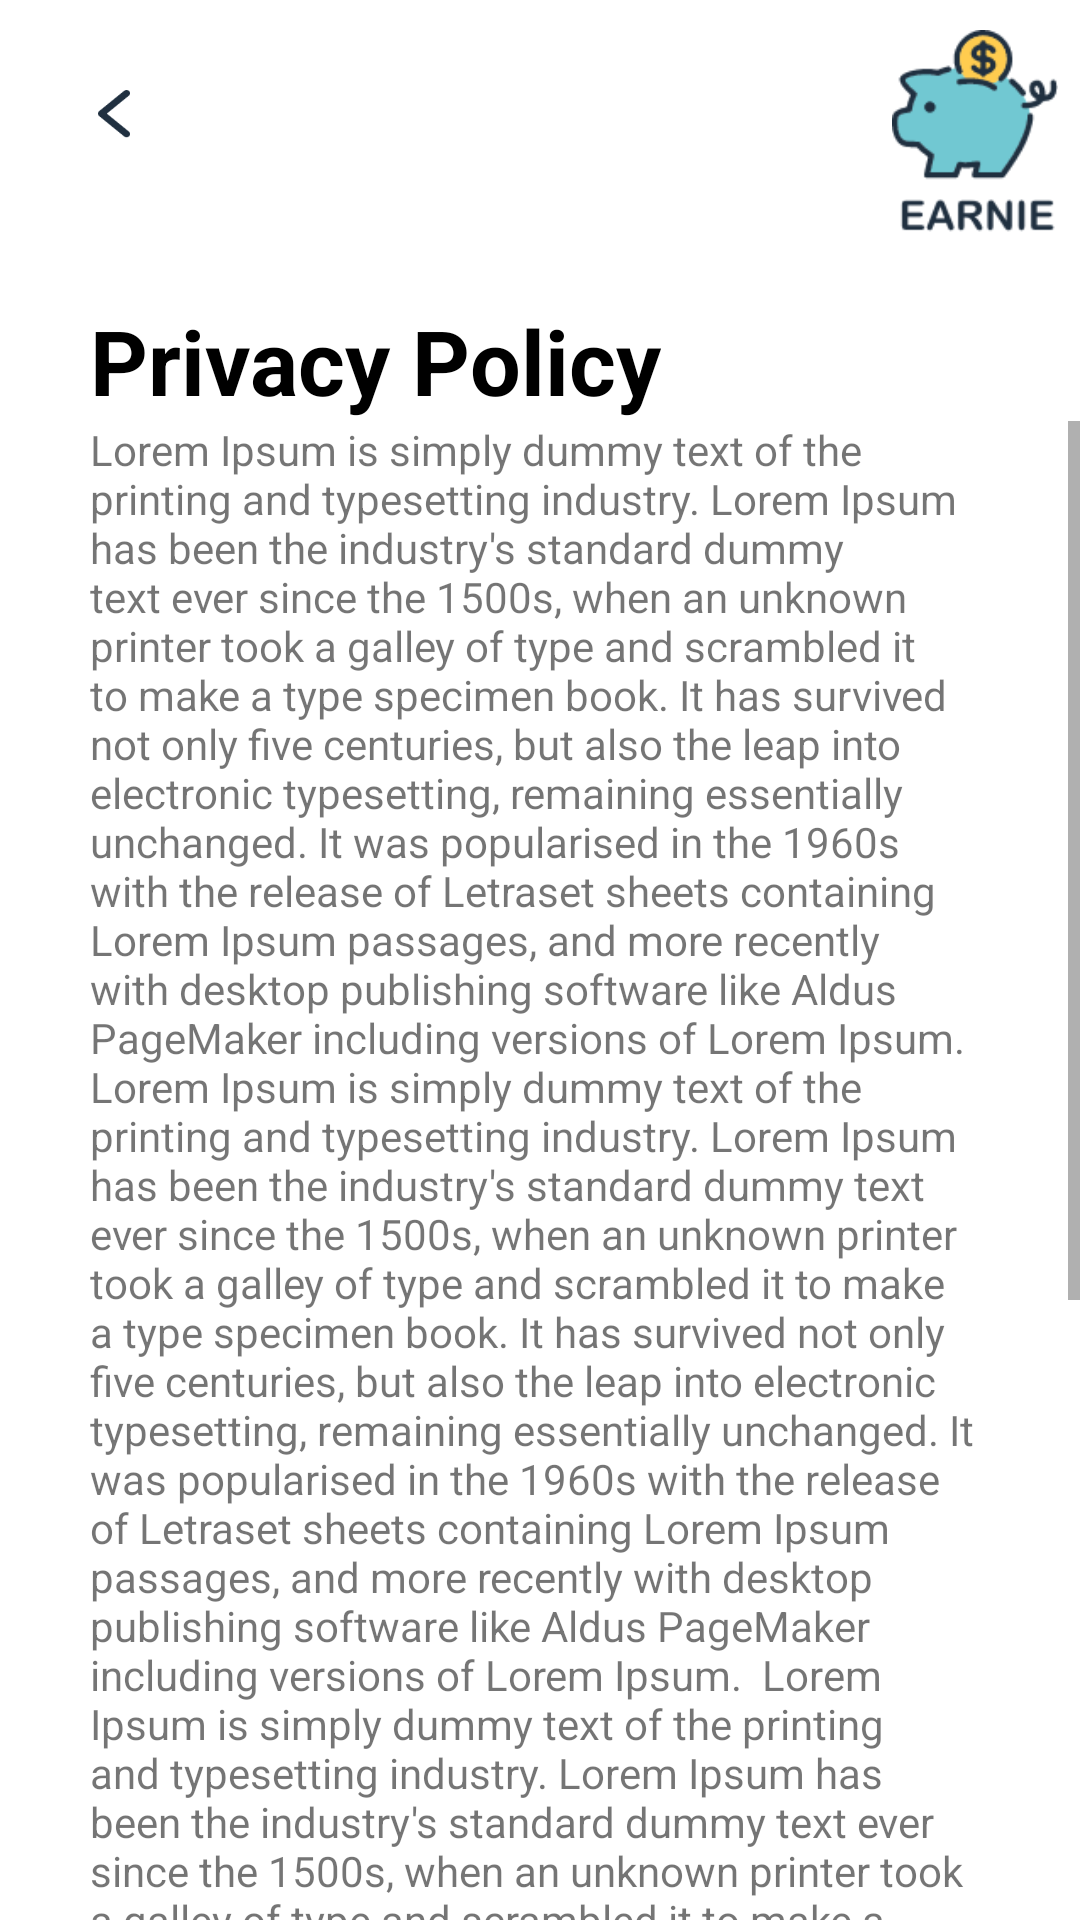

Here is an Android app screen rendered from its layout file. Give the layout XML and the strings, colors and styles it references.
<!-- AndroidManifest.xml: application theme Theme.Earnie -->
<!-- res/layout/activity_privacy_policy.xml -->
<?xml version="1.0" encoding="utf-8"?>
<RelativeLayout
    xmlns:android="http://schemas.android.com/apk/res/android"
    xmlns:app="http://schemas.android.com/apk/res-auto"
    xmlns:tools="http://schemas.android.com/tools"
    android:layout_width="match_parent"
    android:layout_height="match_parent"
    android:background="@color/white"
    tools:context=".activities.PrivacyPolicyActivity">

    <LinearLayout
        android:layout_width="match_parent"
        android:layout_height="match_parent"
        android:orientation="vertical">
        <LinearLayout
            android:orientation="horizontal"
            android:layout_width="match_parent"
            android:layout_height="80dp">

            <LinearLayout
                android:layout_weight="1"
                android:layout_width="match_parent"
                android:layout_height="match_parent">
                <ImageView
                    android:id="@+id/back_press_privacy"
                    android:layout_marginStart="30dp"

                    android:layout_marginTop="30dp"
                    android:src="@drawable/back"
                    android:layout_width="16dp"
                    android:layout_height="16dp"/>
            </LinearLayout>


            <LinearLayout
                android:gravity="right"
                android:layout_weight="1"
                android:layout_width="match_parent"
                android:layout_height="match_parent">
                <ImageView
                    android:layout_marginRight="50dp"
                    android:layout_marginStart="10dp"
                    android:layout_marginTop="10dp"
                    android:src="@drawable/logo"
                    android:layout_width="70dp"
                    android:layout_height="70dp"/>
            </LinearLayout>

        </LinearLayout>

        <LinearLayout
            android:orientation="vertical"
            android:paddingTop="20dp"

            android:layout_width="match_parent"
            android:layout_height="wrap_content">

            <TextView
                android:layout_marginStart="30dp"
                android:textColor="@color/black"
                android:textSize="30dp"
                android:text="Privacy Policy"
                android:textStyle="bold"
                android:layout_width="wrap_content"
                android:layout_height="wrap_content"/>
        </LinearLayout>
<ScrollView
    android:layout_width="match_parent"
    android:layout_height="match_parent">        <TextView
    android:text="Lorem Ipsum is simply dummy text of the printing and typesetting industry. Lorem Ipsum has been the industry's standard dummy text ever since the 1500s, when an unknown printer took a galley of type and scrambled it to make a type specimen book. It has survived not only five centuries, but also the leap into electronic typesetting, remaining essentially unchanged. It was popularised in the 1960s with the release of Letraset sheets containing Lorem Ipsum passages, and more recently with desktop publishing software like Aldus PageMaker including versions of Lorem Ipsum.
Lorem Ipsum is simply dummy text of the printing and typesetting industry. Lorem Ipsum has been the industry's standard dummy text ever since the 1500s, when an unknown printer took a galley of type and scrambled it to make a type specimen book. It has survived not only five centuries, but also the leap into electronic typesetting, remaining essentially unchanged. It was popularised in the 1960s with the release of Letraset sheets containing Lorem Ipsum passages, and more recently with desktop publishing software like Aldus PageMaker including versions of Lorem Ipsum.

Lorem Ipsum is simply dummy text of the printing and typesetting industry. Lorem Ipsum has been the industry's standard dummy text ever since the 1500s, when an unknown printer took a galley of type and scrambled it to make a type specimen book. It has survived not only five centuries, but also the leap into electronic typesetting, remaining essentially unchanged. It was popularised in the 1960s with the release of Letraset sheets containing Lorem Ipsum passages, and more recently with desktop publishing software like Aldus PageMaker including versions of Lorem Ipsum.

Lorem Ipsum is simply dummy text of the printing and typesetting industry. Lorem Ipsum has been the industry's standard dummy text ever since the 1500s, when an unknown printer took a galley of type and scrambled it to make a type specimen book. It has survived not only five centuries, but also the leap into electronic typesetting, remaining essentially unchanged. It was popularised in the 1960s with the release of Letraset sheets containing Lorem Ipsum passages, and more recently with desktop publishing software like Aldus PageMaker including versions of Lorem Ipsum.


"
    android:layout_marginStart="30dp"
    android:layout_marginEnd="30dp"
    android:layout_width="match_parent"
    android:layout_height="match_parent"/>
</ScrollView>
    </LinearLayout>



</RelativeLayout>
<!-- resources referenced by this layout -->
<resources>
  <color name="black">#FF000000</color>
  <color name="white">#FFFFFFFF</color>
  <!-- drawable back: png bitmap (drawable, 955 bytes) -->
  <!-- drawable logo: png bitmap (drawable, 7337 bytes) -->
  <style name="Theme.Earnie" parent="Theme.MaterialComponents.DayNight.NoActionBar">
          
          <item name="colorPrimary">#72c7d4</item>
          <item name="colorPrimaryVariant">#72c7d4</item>
          <item name="colorOnPrimary">@color/white</item>
          
          <item name="colorSecondary">@color/primary</item>
          <item name="colorSecondaryVariant">@color/primary</item>
          <item name="colorOnSecondary">@color/black</item>
          
          <item name="android:statusBarColor" tools:targetApi="l">?attr/colorPrimaryVariant</item>
          
      </style>
  <color name="primary">#72c7d4</color>
</resources>
